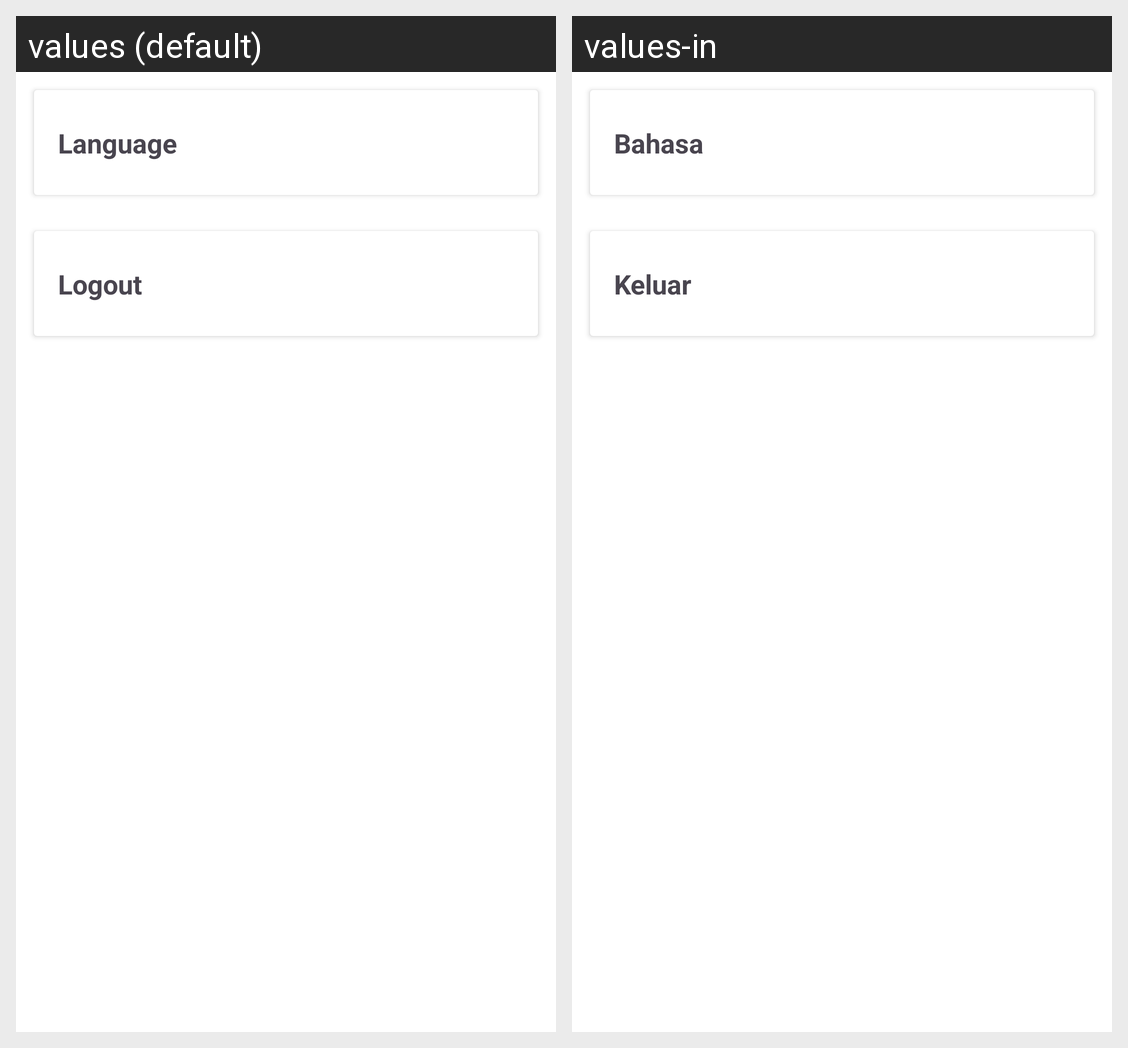

Here is an Android app screen in its default locale and in the app's own translations. Write out the translated-string differences for the strings that appear on this screen.
Android screen res/layout/fragment_setting.xml rendered under 2 locales, left to right: values (default), values-in. Device: Nexus 5 (rendered at 1080×1920; each locale shown at half size, 540×960, under a caption strip naming it); theme Theme.StoryAppSubm.
Strings drawn on this screen, with the default value and each locale's value (text and hints the layout hard-codes, and strings that could not be matched under every locale, appear in the picture but are not listed):

language
  values: Language
  values-in: Bahasa

logout
  values: Logout
  values-in: Keluar
